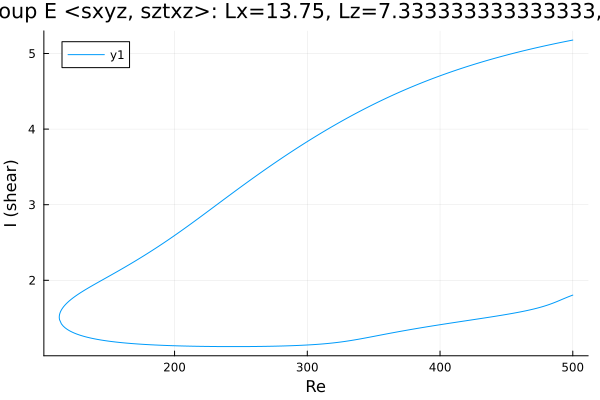

The file beside this chart, header and first rows:
Re, shear
500.0, 5.178
499.1, 5.175
497.7, 5.17
496.3, 5.165
494.9, 5.16
493.5, 5.155
492, 5.15
490.6, 5.145
489.2, 5.14
487.8, 5.135
486.4, 5.13
485, 5.124
483.6, 5.119
482.1, 5.114
480.7, 5.108
479.3, 5.103
477.9, 5.098
476.5, 5.092
475.1, 5.086
473.7, 5.081
472.2, 5.075
470.8, 5.069
470.4, 5.067
468.9, 5.062
467.5, 5.056
466.1, 5.05
464.7, 5.044
463.3, 5.038
461.9, 5.032
460.5, 5.026
459, 5.02
457.6, 5.013
456.2, 5.007
454.8, 5.001
453.4, 4.994
452, 4.988
450.6, 4.981
449.1, 4.975
447.7, 4.968
446.3, 4.962
444.9, 4.955
443.5, 4.948
442.1, 4.941
440.7, 4.934
439.2, 4.927
437.8, 4.92
436.4, 4.913
435, 4.906
433.6, 4.899
432.2, 4.891
430.8, 4.884
429.3, 4.876
427.9, 4.869
426.5, 4.861
425.1, 4.854
423.7, 4.846
422.3, 4.838
420.9, 4.83
419.4, 4.822
418, 4.814
... 549 more rows
